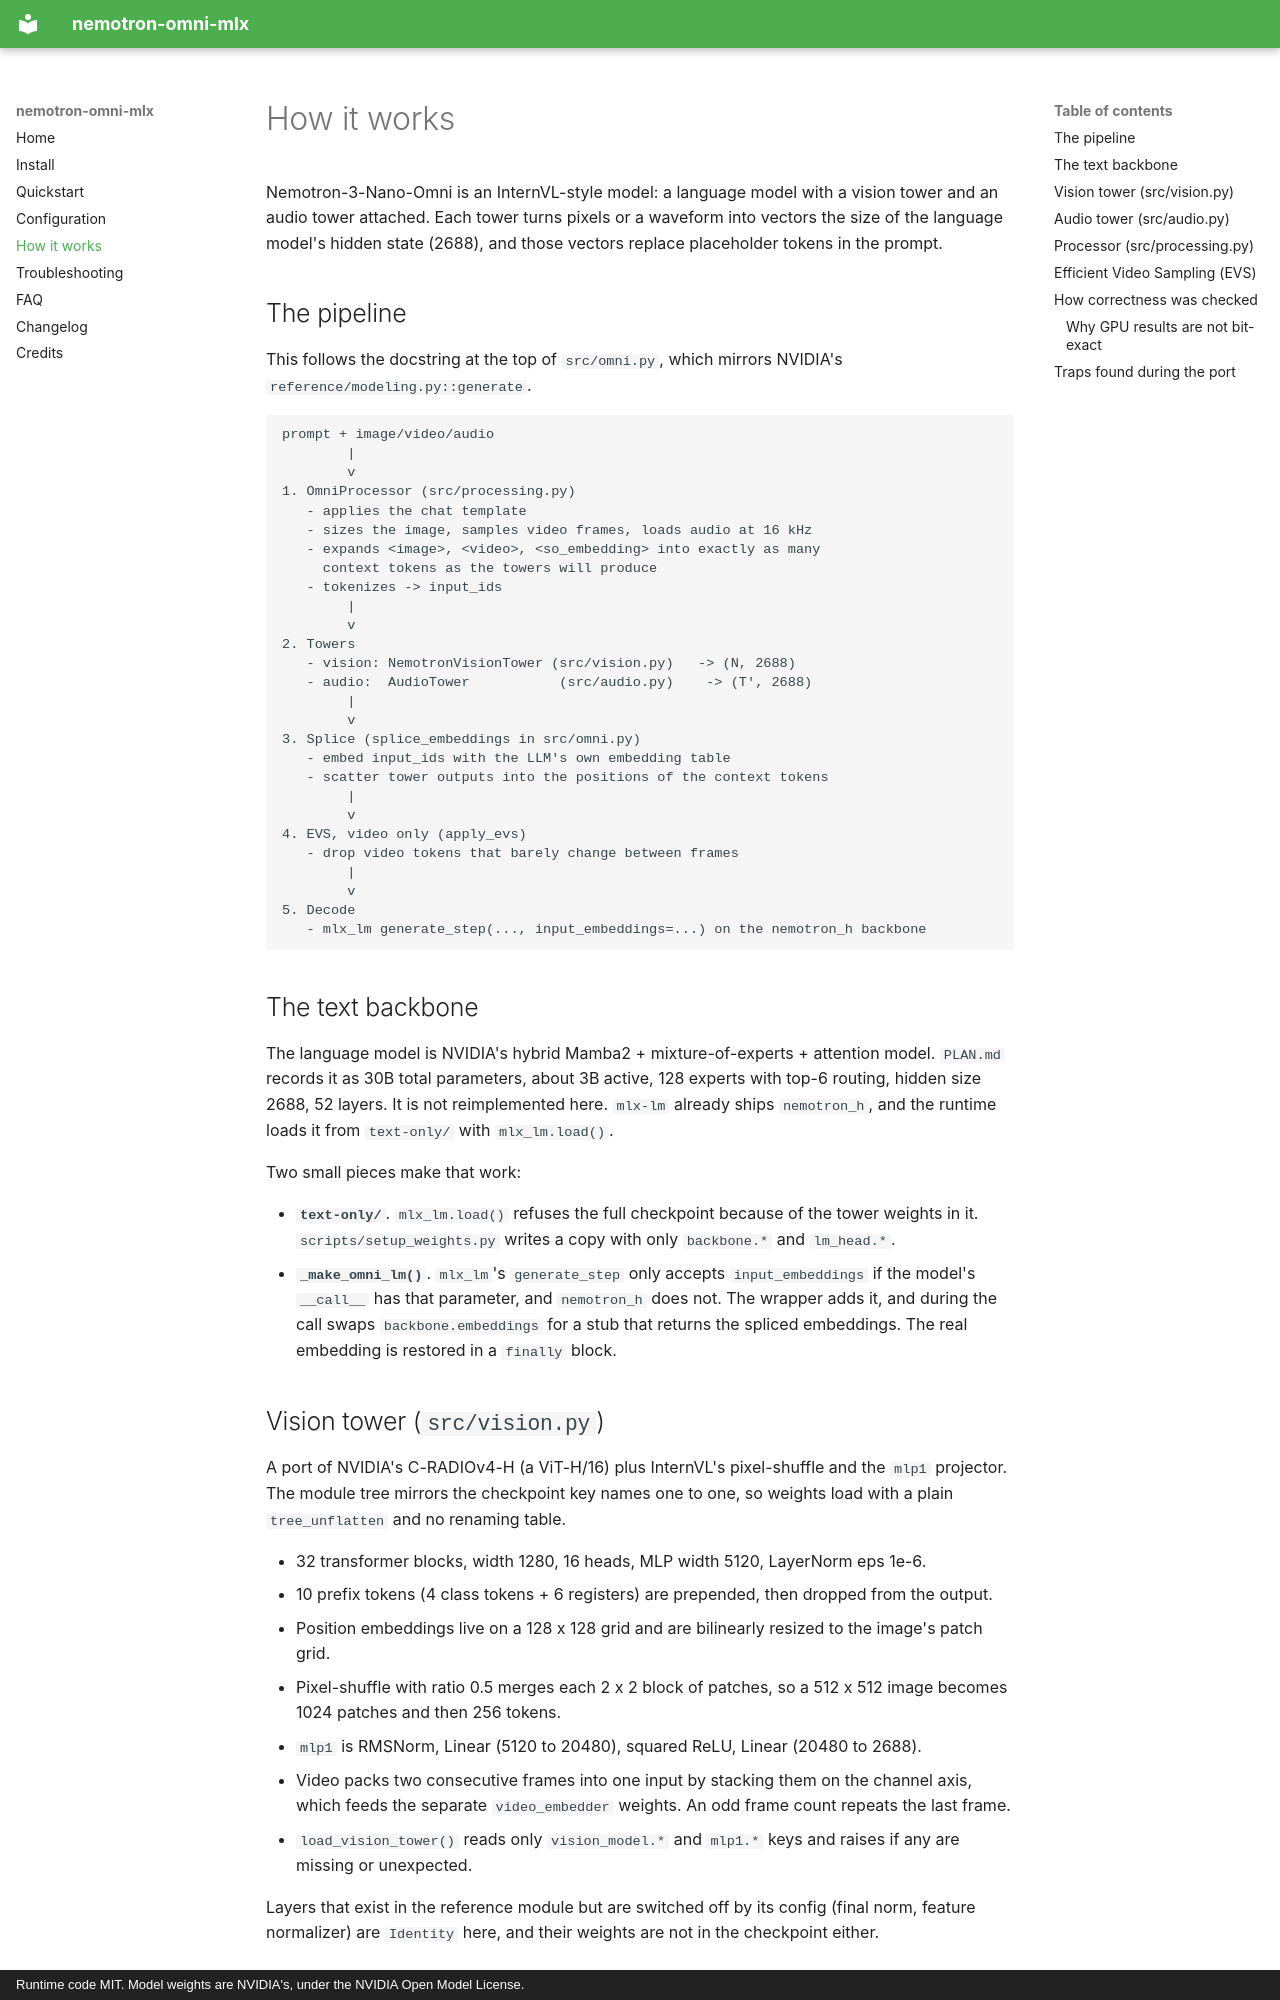

repository: nicedreamzapp/nemotron-omni-mlx · page: how-it-works/index.html · generator: mkdocs · copyright: Runtime code MIT. Model weights are NVIDIA's, under the NVIDIA Open Model License.

---
title: How it works - the MLX port of Nemotron Omni's vision and audio towers
description: Architecture of nemotron-omni-mlx. How the C-RADIOv4-H vision tower, Parakeet audio encoder, processor and embedding splice feed mlx-lm's nemotron_h backbone on Apple Silicon.
---

# How it works

Nemotron-3-Nano-Omni is an InternVL-style model: a language model with a vision tower and an audio
tower attached. Each tower turns pixels or a waveform into vectors the size of the language model's
hidden state (2688), and those vectors replace placeholder tokens in the prompt.

## The pipeline

This follows the docstring at the top of `src/omni.py`, which mirrors NVIDIA's
`reference/modeling.py::generate`.

```text
prompt + image/video/audio
        |
        v
1. OmniProcessor (src/processing.py)
   - applies the chat template
   - sizes the image, samples video frames, loads audio at 16 kHz
   - expands <image>, <video>, <so_embedding> into exactly as many
     context tokens as the towers will produce
   - tokenizes -> input_ids
        |
        v
2. Towers
   - vision: NemotronVisionTower (src/vision.py)   -> (N, 2688)
   - audio:  AudioTower           (src/audio.py)    -> (T', 2688)
        |
        v
3. Splice (splice_embeddings in src/omni.py)
   - embed input_ids with the LLM's own embedding table
   - scatter tower outputs into the positions of the context tokens
        |
        v
4. EVS, video only (apply_evs)
   - drop video tokens that barely change between frames
        |
        v
5. Decode
   - mlx_lm generate_step(..., input_embeddings=...) on the nemotron_h backbone
```

## The text backbone

The language model is NVIDIA's hybrid Mamba2 + mixture-of-experts + attention model. `PLAN.md`
records it as 30B total parameters, about 3B active, 128 experts with top-6 routing, hidden size
2688, 52 layers. It is not reimplemented here. `mlx-lm` already ships `nemotron_h`, and the runtime
loads it from `text-only/` with `mlx_lm.load()`.

Two small pieces make that work:

- **`text-only/`**. `mlx_lm.load()` refuses the full checkpoint because of the tower weights in
  it. `scripts/setup_weights.py` writes a copy with only `backbone.*` and `lm_head.*`.
- **`_make_omni_lm()`**. `mlx_lm`'s `generate_step` only accepts `input_embeddings` if the model's
  `__call__` has that parameter, and `nemotron_h` does not. The wrapper adds it, and during the call
  swaps `backbone.embeddings` for a stub that returns the spliced embeddings. The real embedding is
  restored in a `finally` block.

## Vision tower (`src/vision.py`)

A port of NVIDIA's C-RADIOv4-H (a ViT-H/16) plus InternVL's pixel-shuffle and the `mlp1` projector.
The module tree mirrors the checkpoint key names one to one, so weights load with a plain
`tree_unflatten` and no renaming table.

- 32 transformer blocks, width 1280, 16 heads, MLP width 5120, LayerNorm eps 1e-6.
- 10 prefix tokens (4 class tokens + 6 registers) are prepended, then dropped from the output.
- Position embeddings live on a 128 x 128 grid and are bilinearly resized to the image's patch grid.
- Pixel-shuffle with ratio 0.5 merges each 2 x 2 block of patches, so a 512 x 512 image becomes
  1024 patches and then 256 tokens.
- `mlp1` is RMSNorm, Linear (5120 to 20480), squared ReLU, Linear (20480 to 2688).
- Video packs two consecutive frames into one input by stacking them on the channel axis, which
  feeds the separate `video_embedder` weights. An odd frame count repeats the last frame.
- `load_vision_tower()` reads only `vision_model.*` and `mlp1.*` keys and raises if any are missing
  or unexpected.

Layers that exist in the reference module but are switched off by its config (final norm, feature
normalizer) are `Identity` here, and their weights are not in the checkpoint either.
